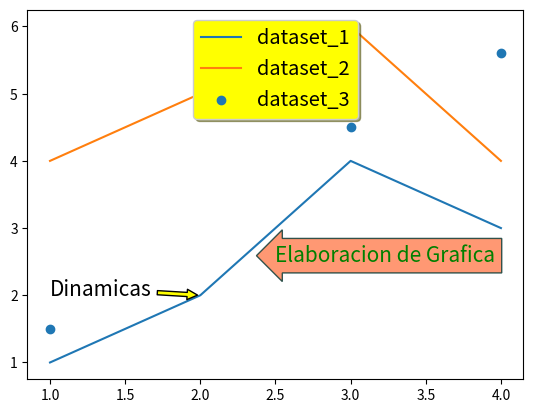

Python code for this plot:

import matplotlib.pyplot as plt

fig, Grafica = plt.subplots()

Grafica.plot([1, 2, 3, 4], [1, 2, 4, 3], label = "dataset_1")
Grafica.plot([1, 2, 3, 4], [4, 5, 6, 4], label = "dataset_2")

Grafica.scatter([1, 2, 3, 4], [1.5, 5, 4.5, 5.6], label = "dataset_3")
Grafica.text(

	x = 2.5, y = 2.5, s = "Elaboracion de Grafica", 
	fontsize = 15, color = 'green', 
	bbox = dict(facecolor = 'coral', edgecolor = '#003430', alpha = 0.8, boxstyle = 'larrow')

)

Grafica.annotate(

	"Dinamicas", (2,2), xytext = (1, 2), fontsize = 15, 
	arrowprops = dict(arrowstyle = 'simple', facecolor = 'yellow', edgecolor = 'k'))

Grafica.legend(loc = 'upper center', shadow = True, fontsize = 'x-large', facecolor = 'yellow')

plt.show()